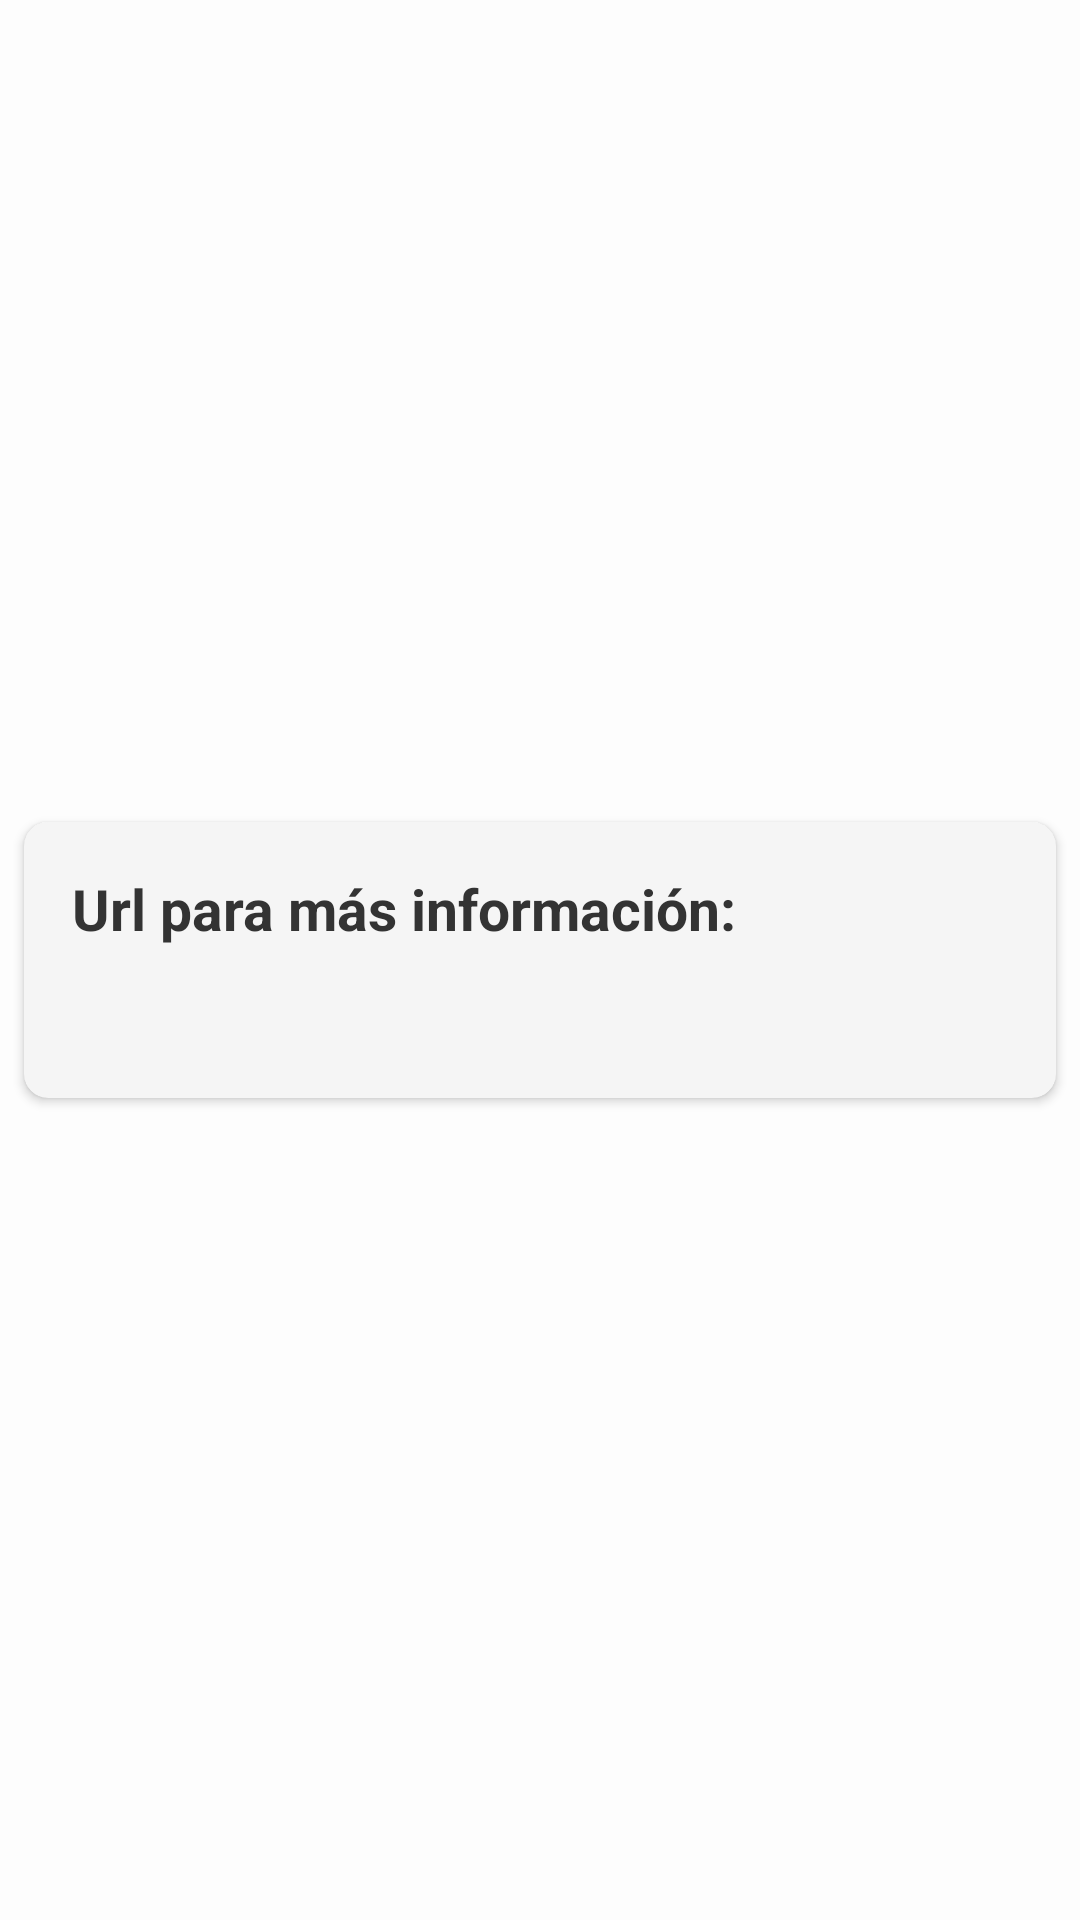

Android layout source for this screen:
<!-- AndroidManifest.xml: application theme Theme.MentoriApp -->
<!-- res/layout/dialog_image_event.xml -->
<?xml version="1.0" encoding="utf-8"?>
<LinearLayout xmlns:android="http://schemas.android.com/apk/res/android"
    android:layout_width="match_parent"
    android:layout_height="match_parent"
    xmlns:app="http://schemas.android.com/apk/res-auto"
    xmlns:tools="http://schemas.android.com/tools"
    android:gravity="center"
    android:orientation="vertical">

    <ImageView
        android:id="@+id/dialogImageView"
        android:layout_width="match_parent"
        android:layout_height="wrap_content"
        android:adjustViewBounds="true"
        android:scaleType="fitCenter"

        />

    
    <androidx.cardview.widget.CardView
        android:id="@+id/card_view_horario"
        android:layout_width="match_parent"
        android:layout_height="wrap_content"
        android:layout_below="@id/relativeLayout"
        android:layout_margin="8dp"
        android:elevation="4dp"
        app:cardCornerRadius="8dp"
        app:cardBackgroundColor="#f5f5f5">

        <LinearLayout
            android:id="@+id/linearLayoutHorario"
            android:layout_width="match_parent"
            android:layout_height="wrap_content"
            android:padding="16dp"
            android:orientation="vertical">

            <TextView
                android:id="@+id/tv_horario_titulo"
                android:layout_width="wrap_content"
                android:layout_height="wrap_content"
                android:text="Url para más información: "
                android:textSize="19sp"
                android:textColor="#333333"
                android:textStyle="bold" />

            <LinearLayout
                android:layout_width="289dp"
                android:layout_height="wrap_content"
                android:layout_marginTop="8dp"
                android:orientation="horizontal">

                <TextView
                    android:padding="1dp"
                    android:id="@+id/TextUrl"
                    android:layout_width="match_parent"
                    android:layout_height="wrap_content"
                    android:autoLink="web"
                    android:linksClickable="true"
                    android:textColor="@color/white"
                    android:textSize="18dp"
                    />
            </LinearLayout>
        </LinearLayout>
    </androidx.cardview.widget.CardView>

</LinearLayout>
<!-- resources referenced by this layout -->
<resources>
  <color name="white">#FFFFFFFF</color>
  <style name="Theme.MentoriApp" parent="Base.Theme.MentoriApp" />
  <style name="Base.Theme.MentoriApp" parent="Theme.Material3.DayNight.NoActionBar">
          
          <item name="colorPrimary">#0A3D6F</item>
          <item name="colorPrimaryVariant">#072A4C</item>
          <item name="android:colorBackground">#FDFDFD</item>
          <item name="colorSecondary">#00BCD4</item>
          <item name="colorSecondaryVariant">#008C9E</item>
          <item name="colorOnSurface">#000000</item>
          <item name="colorError">#B00020</item>
  
          
          <item name="colorPrimaryDark">#0A3D6F</item> 
          <item name="colorSecondaryContainer">#000000</item> 
  
      </style>
</resources>
